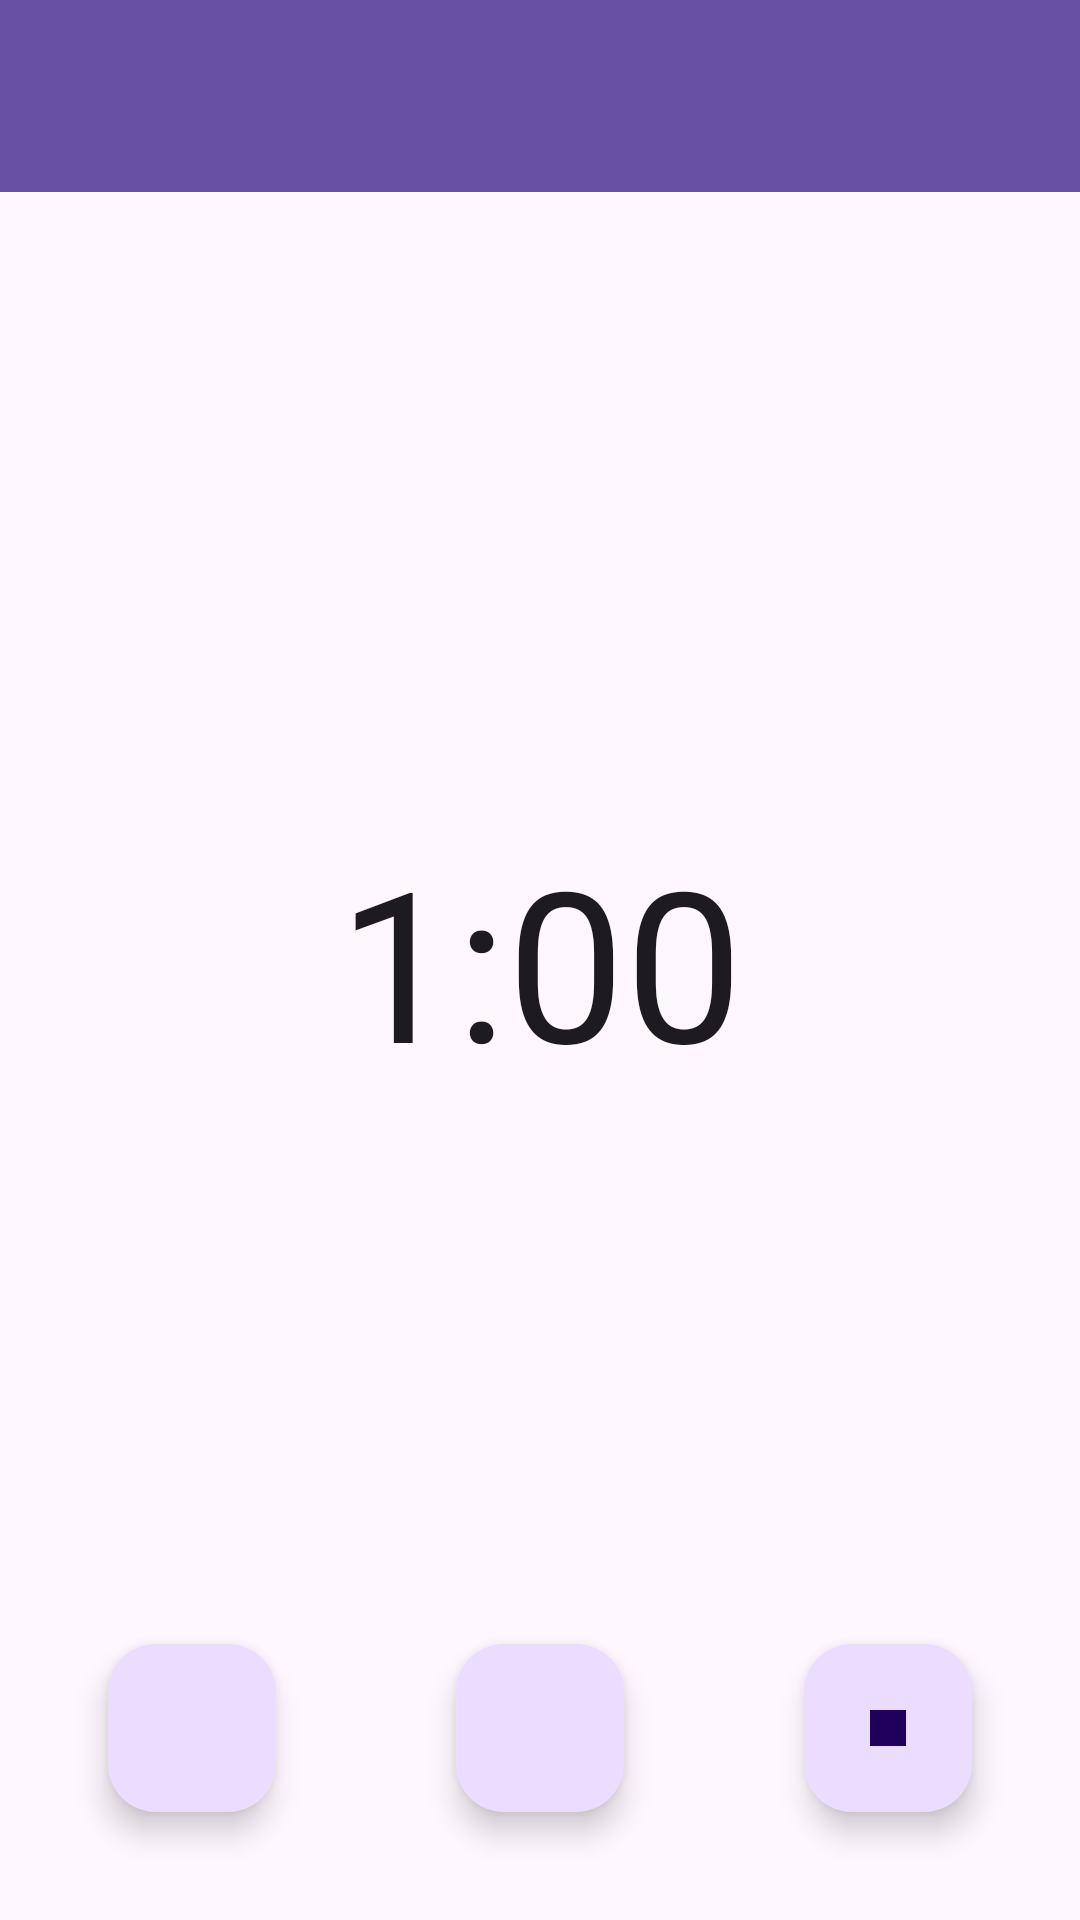

This screen was rendered from an Android layout file. Write that file and the resources it references.
<!-- AndroidManifest.xml: activity theme Theme.Timer -->
<!-- res/layout/activity_main.xml -->
<?xml version="1.0" encoding="utf-8"?>
<FrameLayout
    xmlns:android="http://schemas.android.com/apk/res/android"
    xmlns:app="http://schemas.android.com/apk/res-auto"
    xmlns:tools="http://schemas.android.com/tools"
    android:layout_width="match_parent"
    android:layout_height="match_parent"
    android:fitsSystemWindows="true"
    tools:context=".MainActivity">

    <com.google.android.material.appbar.AppBarLayout
        android:layout_width="match_parent"
        android:layout_height="wrap_content"
        android:fitsSystemWindows="true">

        <com.google.android.material.appbar.MaterialToolbar
            android:id="@+id/toolbar"
            android:layout_width="match_parent"
            android:layout_height="?attr/actionBarSize"
            android:background="?attr/colorPrimary"
            app:popupTheme="@style/AppTheme.PopupOverlay" />

    </com.google.android.material.appbar.AppBarLayout>

    <include layout="@layout/content_main" />

    <com.google.android.material.floatingactionbutton.FloatingActionButton
        android:id="@+id/fab_stop"
        android:layout_width="wrap_content"
        android:layout_height="wrap_content"
        android:layout_gravity="bottom|end"
        android:layout_marginEnd="@dimen/fab_med_margin"
        android:layout_marginBottom="@dimen/fab_med_margin"
        android:contentDescription="@string/stop"
        app:srcCompat="@drawable/ic_stop" />

    <com.google.android.material.floatingactionbutton.FloatingActionButton
        android:id="@+id/fab_pause"
        android:layout_width="wrap_content"
        android:layout_height="wrap_content"
        android:layout_gravity="bottom|center"
        android:layout_marginBottom="@dimen/fab_med_margin"
        android:contentDescription="@string/pause"
        app:srcCompat="@drawable/ic_pause" />

    <com.google.android.material.floatingactionbutton.FloatingActionButton
        android:id="@+id/fab_play"
        android:layout_width="wrap_content"
        android:layout_height="wrap_content"
        android:layout_gravity="bottom|start"
        android:layout_marginStart="@dimen/fab_med_margin"
        android:layout_marginEnd="@dimen/fab_larger_margin"
        android:layout_marginBottom="@dimen/fab_med_margin"
        android:contentDescription="@string/play"
        app:srcCompat="@drawable/ic_play" />


</FrameLayout>
<!-- res/layout/content_main.xml (included above) -->
<?xml version="1.0" encoding="utf-8"?>
<androidx.constraintlayout.widget.ConstraintLayout
    xmlns:android="http://schemas.android.com/apk/res/android"
    xmlns:app="http://schemas.android.com/apk/res-auto"
    xmlns:tools="http://schemas.android.com/tools"
    android:layout_width="match_parent"
    android:layout_height="match_parent"
    tools:context="com.example.timer.MainActivity"
    tools:showIn="@layout/activity_main"
    >


    <androidx.appcompat.widget.AppCompatTextView
        android:id="@+id/textView_countDown"
        android:layout_width="wrap_content"
        android:layout_height="wrap_content"
        tools:text="1:00"
        android:textSize="70sp"
        android:textAppearance="@style/TextAppearance.AppCompat.Large"
        android:visibility="visible"
        app:layout_constraintBottom_toBottomOf="parent"
        app:layout_constraintLeft_toLeftOf="parent"
        app:layout_constraintRight_toRightOf="parent"
        app:layout_constraintTop_toTopOf="parent"
        />

</androidx.constraintlayout.widget.ConstraintLayout>















<!-- resources referenced by this layout -->
<resources>
  <dimen name="fab_larger_margin">64dp</dimen>
  <dimen name="fab_med_margin">36dp</dimen>
  <!-- drawable ic_stop (drawable) -->
  <vector android:height="24dp" android:tint="#000000"
      android:viewportHeight="24" android:viewportWidth="24"
      android:width="24dp" xmlns:android="http://schemas.android.com/apk/res/android">
      <path android:fillColor="#FFF" android:pathData="M6,6h12v12H6z"/>
  </vector>
  <string name="pause">Pauses the timer</string>
  <string name="play">Starts the timer</string>
  <string name="stop">Stops the timer</string>
  <style name="AppTheme.PopupOverlay" parent="ThemeOverlay.AppCompat.Light" />
  <style name="Theme.Timer" parent="Base.Theme.Timer" />
  <style name="Base.Theme.Timer" parent="Theme.Material3.DayNight.NoActionBar">
          
          
      </style>
</resources>
